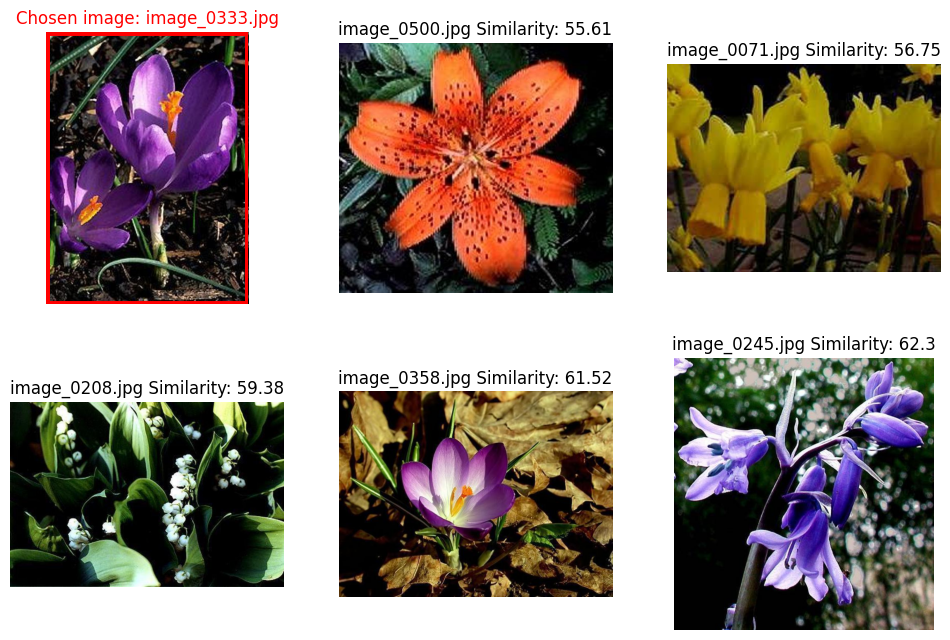

The file beside this chart, header and first rows:
Filename, Distance
image_0333.jpg (target), 0.0
image_0500.jpg, 55.61
image_0071.jpg, 56.75
image_0208.jpg, 59.38
image_0358.jpg, 61.52
image_0245.jpg, 62.3
